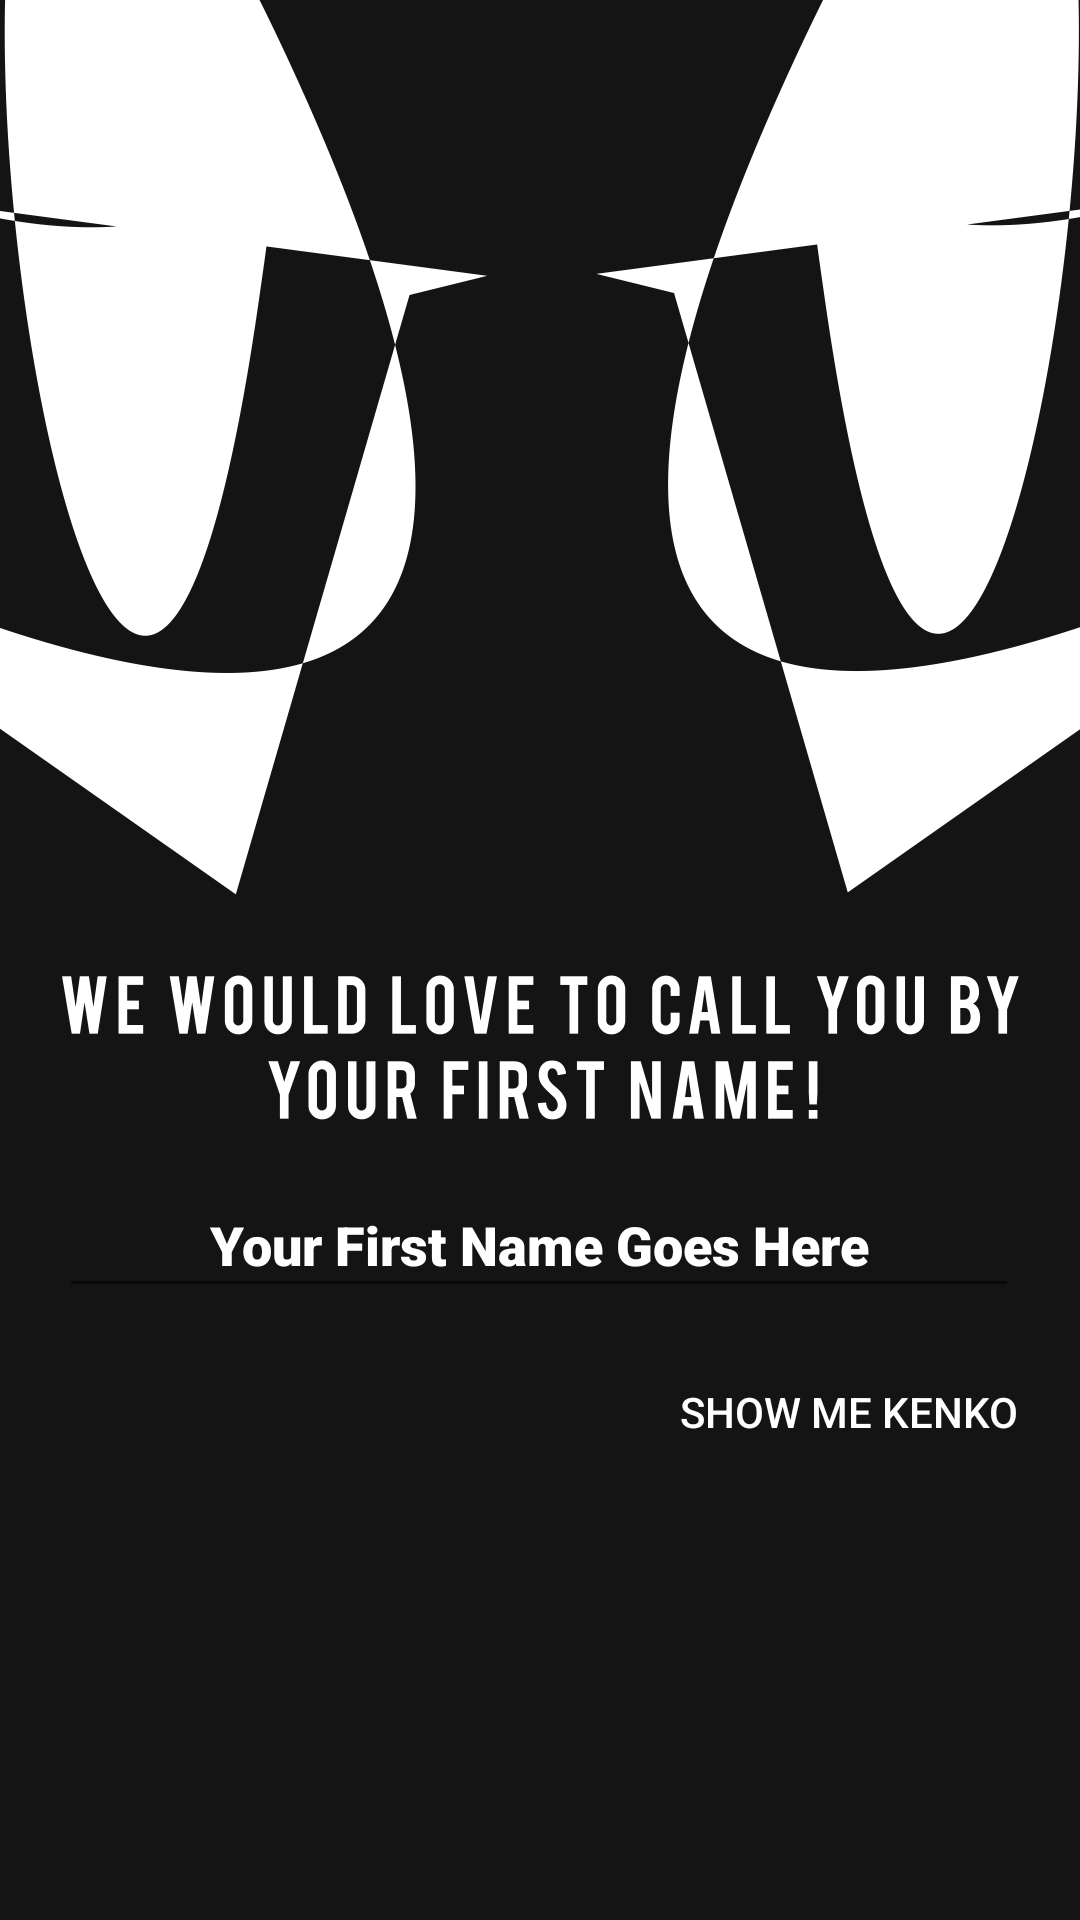

Produce the Android XML layout that renders to this screen, including the resource entries it uses.
<!-- AndroidManifest.xml: application theme Theme.AppCompat.DayNight.NoActionBar -->
<!-- res/layout/activity_yourname.xml -->
<?xml version="1.0" encoding="utf-8"?>
<androidx.constraintlayout.widget.ConstraintLayout xmlns:android="http://schemas.android.com/apk/res/android"
    xmlns:app="http://schemas.android.com/apk/res-auto"
    xmlns:tools="http://schemas.android.com/tools"
    android:layout_width="match_parent"
    android:layout_height="match_parent"
    tools:context=".yourname"
    android:background="@drawable/first_name">

    <EditText
        android:id="@+id/username_txt"
        android:layout_width="320dp"
        android:layout_height="45dp"
        android:hint="Your First Name Goes Here"
        android:textColorHint="@color/white"
        android:gravity="center"
        android:textColor="@color/white"
        android:fontFamily="sans-serif-black"
        app:layout_constraintBottom_toBottomOf="parent"
        app:layout_constraintEnd_toEndOf="parent"
        app:layout_constraintHorizontal_bias="0.494"
        app:layout_constraintStart_toStartOf="parent"
        app:layout_constraintTop_toTopOf="parent"
        app:layout_constraintVertical_bias="0.657" />

    <Button
        android:id="@+id/tokenkomain"
        android:layout_width="wrap_content"
        android:layout_height="wrap_content"
        android:background="@drawable/button_round"
        android:backgroundTint="#00FFFFFF"
        android:text="Show me KENKO"
        android:textColor="@color/white"
        app:layout_constraintBottom_toBottomOf="parent"
        app:layout_constraintEnd_toEndOf="@+id/username_txt"
        app:layout_constraintHorizontal_bias="1.0"
        app:layout_constraintStart_toStartOf="@+id/username_txt"
        app:layout_constraintTop_toBottomOf="@+id/username_txt"
        app:layout_constraintVertical_bias="0.069" />
</androidx.constraintlayout.widget.ConstraintLayout>
<!-- resources referenced by this layout -->
<resources>
  <!-- drawable first_name: jpeg bitmap (drawable, 459251 bytes) -->
  <!-- not gathered from this repository: default colours our renderer supplied (Android Studio template values) -->
  <color name="white">#FFFFFFFF</color>
</resources>
